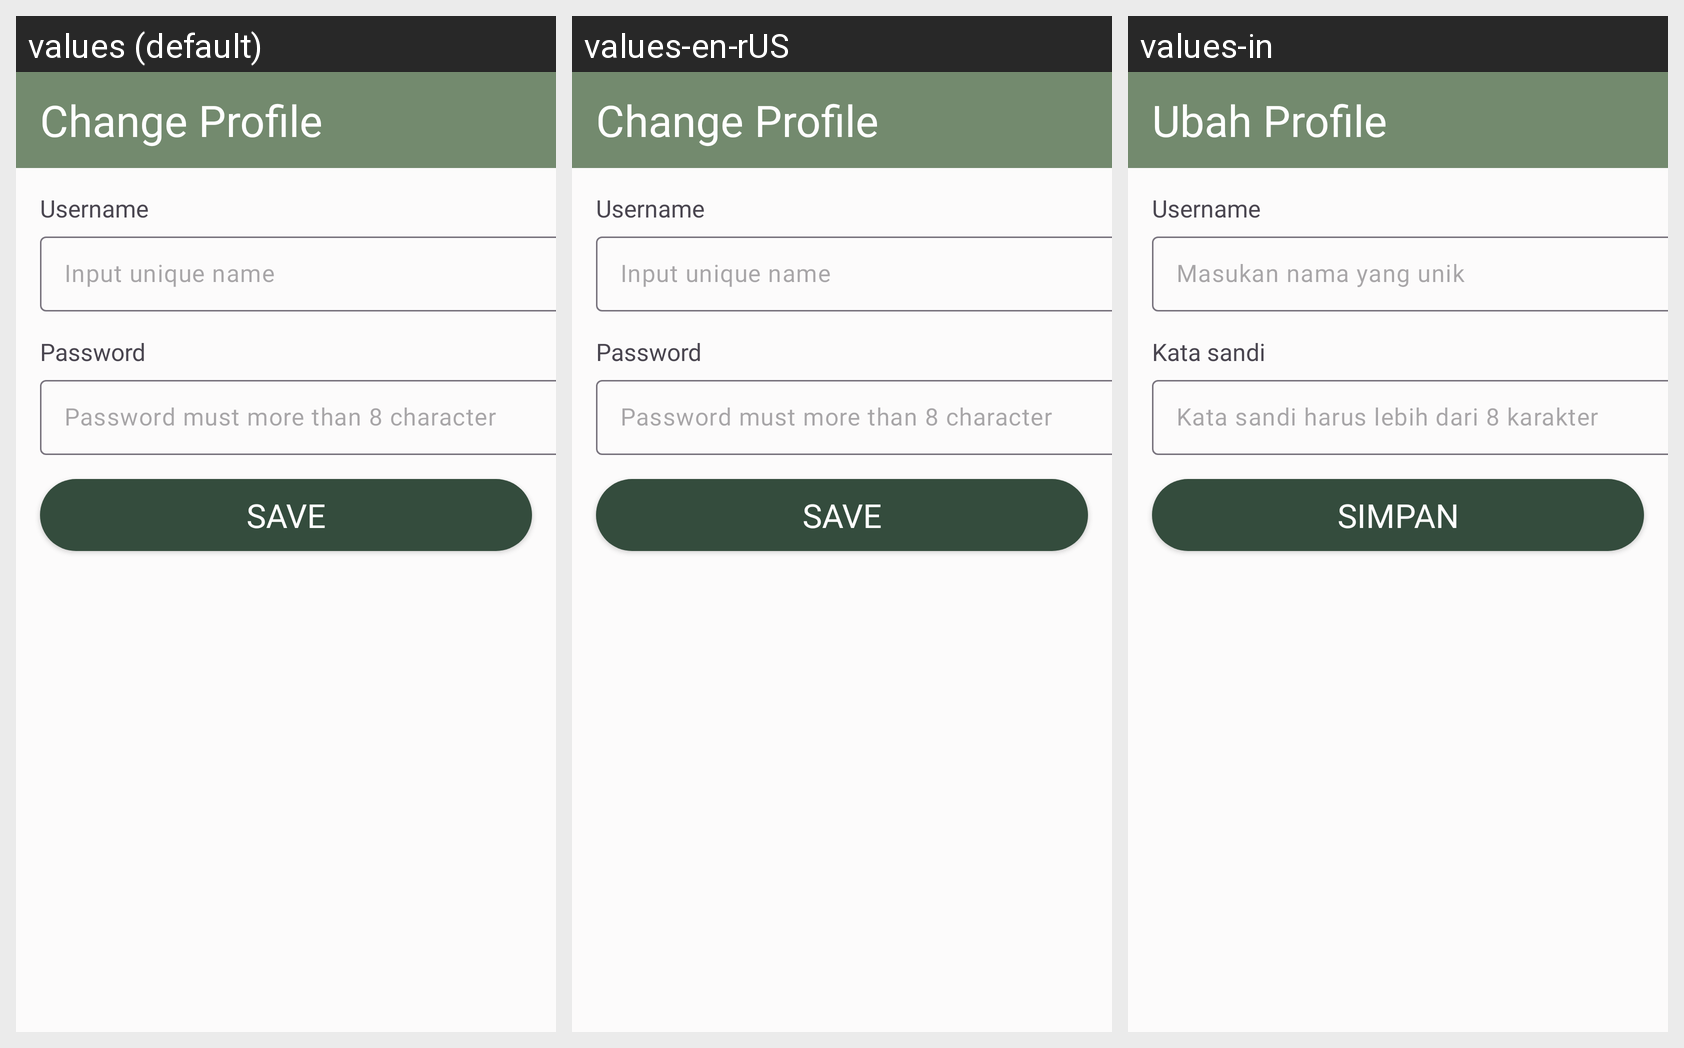

For this localized Android screen grid, give each drawn string resource with its value in every locale shown.
Android screen res/layout/fragment_edit_profile.xml rendered under 3 locales, left to right: values (default), values-en-rUS, values-in. Device: Nexus 5 (rendered at 1080×1920; each locale shown at half size, 540×960, under a caption strip naming it); theme Theme.GlucoGuide.
Strings drawn on this screen, with the default value and each locale's value (text and hints the layout hard-codes, and strings that could not be matched under every locale, appear in the picture but are not listed):

profile
  values: Change Profile
  values-en-rUS: Change Profile
  values-in: Ubah Profile

username
  values: Username
  values-en-rUS: Username
  values-in: Username

Input_unique_name
  values: Input unique name
  values-en-rUS: Input unique name
  values-in: Masukan nama yang unik

password
  values: Password
  values-en-rUS: Password
  values-in: Kata sandi

Input_password
  values: Password must more than 8 character
  values-en-rUS: Password must more than 8 character
  values-in: Kata sandi harus lebih dari 8 karakter

save
  values: save
  values-en-rUS: save
  values-in: simpan
